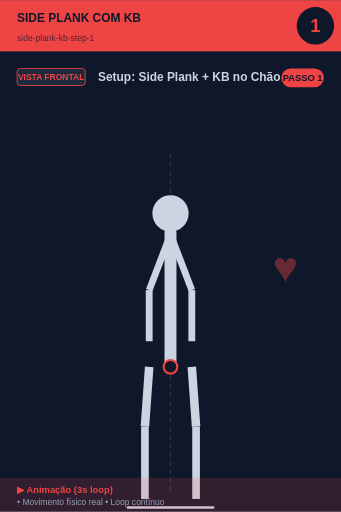
t = 0.00 s
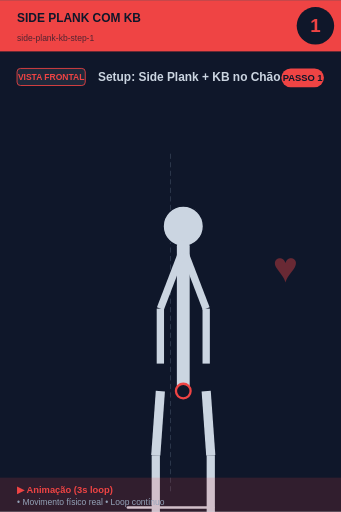
t = 0.56 s
t = 0.94 s: frame unchanged from t = 0.56 s, image omitted
t = 1.50 s: frame unchanged from t = 0.00 s, image omitted
t = 2.06 s: frame unchanged from t = 0.56 s, image omitted
t = 2.44 s: frame unchanged from t = 0.56 s, image omitted

The animated SVG that drew these frames (rendered in a browser with its animation timeline set to each time). Animation: 1 SMIL element (animateTransform=1); one cycle of 3.00 s, repeats indefinitely.

<svg xmlns="http://www.w3.org/2000/svg" viewBox="0 0 400 600" width="400" height="600">
<rect width="400" height="600" fill="#0f172a"/>

<!-- Header -->
<rect x="0" y="0" width="400" height="60" fill="#ef4444"/>
<text x="20" y="25" font-size="14" font-weight="bold" fill="#0f172a" font-family="sans-serif">SIDE PLANK COM KB</text>
<text x="20" y="48" font-size="10" fill="#0f172a" opacity="0.7" font-family="sans-serif">side-plank-kb-step-1</text>

<!-- Step number -->
<circle cx="370" cy="30" r="22" fill="#0f172a"/>
<text x="370" y="37" font-size="22" font-weight="bold" fill="#ef4444" text-anchor="middle" font-family="sans-serif">1</text>

<!-- Vista + título -->
<rect x="20" y="80" width="80" height="20" rx="4" fill="#1e293b" stroke="#ef4444" stroke-width="1"/>
<text x="60" y="94" font-size="10" font-weight="bold" fill="#ef4444" text-anchor="middle" font-family="sans-serif">VISTA FRONTAL</text>
<text x="115" y="95" font-size="14" font-weight="bold" fill="#cbd5e1" font-family="sans-serif">Setup: Side Plank + KB no Chão</text>

<!-- Corpo -->
<g transform="translate(0, 50)">
<line x1="200" y1="130" x2="200" y2="530" stroke="#475569" stroke-width="1" stroke-dasharray="6,4" opacity="0.6"/>
<g>
  <animateTransform attributeName="transform" type="scale"
    values="1;1.1;1;1.1;1"
    keyTimes="0;0.25;0.5;0.75;1"
    dur="3s" repeatCount="indefinite"
    additive="sum"/>
  <circle cx="200" cy="200" r="22" fill="#cbd5e1" stroke="#0f172a" stroke-width="1.5"/>
  <line x1="200" y1="222" x2="200" y2="380" stroke="#cbd5e1" stroke-width="14" stroke-linecap="round"/>
  <circle cx="200" cy="380" r="8" fill="#0f172a" stroke="#ef4444" stroke-width="2.5"/>
  <line x1="198" y1="230" x2="175" y2="290" stroke="#cbd5e1" stroke-width="8"/>
  <line x1="202" y1="230" x2="225" y2="290" stroke="#cbd5e1" stroke-width="8"/>
  <line x1="175" y1="290" x2="175" y2="350" stroke="#cbd5e1" stroke-width="8"/>
  <line x1="225" y1="290" x2="225" y2="350" stroke="#cbd5e1" stroke-width="8"/>
  <line x1="175" y1="380" x2="170" y2="450" stroke="#cbd5e1" stroke-width="10"/>
  <line x1="225" y1="380" x2="230" y2="450" stroke="#cbd5e1" stroke-width="10"/>
  <line x1="170" y1="450" x2="170" y2="535" stroke="#cbd5e1" stroke-width="9"/>
  <line x1="230" y1="450" x2="230" y2="535" stroke="#cbd5e1" stroke-width="9"/>
</g>
<line x1="150" y1="545" x2="250" y2="545" stroke="#cbd5e1" stroke-width="3" stroke-linecap="round"/><text x="320" y="280" font-size="50" fill="#ef4444" opacity="0.4" font-weight="bold">♥</text>
</g>

<!-- Footer -->
<rect x="0" y="560" width="400" height="40" fill="#ef4444" opacity="0.15"/>
<text x="20" y="578" font-size="11" font-weight="bold" fill="#ef4444" font-family="sans-serif">▶ Animação (3s loop)</text>
<text x="20" y="592" font-size="10" fill="#94a3b8" font-family="sans-serif">• Movimento físico real • Loop contínuo</text>

<!-- Tag PASSO N -->
<g transform="translate(330, 80)">
<rect x="0" y="0" width="50" height="22" rx="11" fill="#ef4444"/>
<text x="25" y="15" font-size="11" font-weight="bold" fill="#0f172a" text-anchor="middle" font-family="sans-serif">PASSO 1</text>
</g>
</svg>
